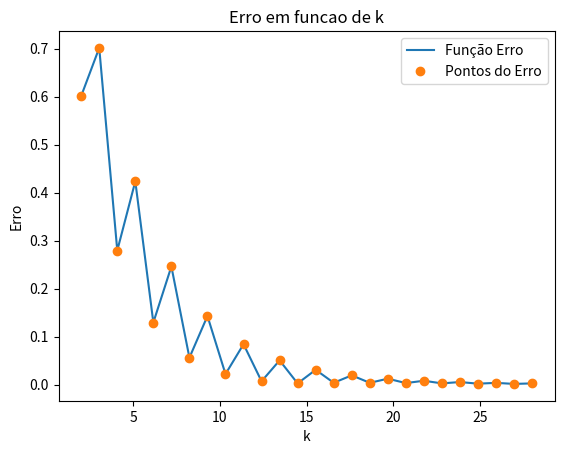
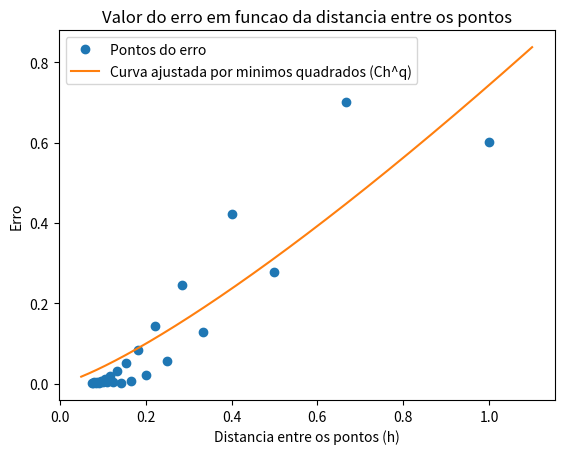

Here is the Python script that generated these plots, in order:
import numpy as np
import matplotlib.pyplot as plt
from scipy.interpolate import CubicSpline
from scipy.optimize import curve_fit

'''
O codigo de geracao de splines cubicas e seus graficos foi modificado da seguinte fonte:
https://docs.scipy.org/doc/scipy/reference/generated/scipy.interpolate.CubicSpline.html
'''
#Funcao do enunciado
def f(x):
    return 1.0/(1.0 + 25.0*x*x)

x_k = np.linspace(2, 28, 26) #Vetor contendo o valor para k utilizados em cada iteracao 
e_k = [] #Vetor para armazenar o erro maximo para determinado k de x_k[], correspondendo a k+1 pontos 
xOriginal = np.linspace(-1.0, 1.0, 1000) #Recurso usado para impressao das funcoes

#Calculo do erro maximo para i = k+1 pontos utilizados
for i in range(3, 29, 1):

    yOriginal = f(xOriginal)

    #Gerando pontos igualmente espacados e seus respectivos valores em f(x)
    xPontos = np.linspace(-1.0, 1.0, i) 
    yPontos = f(xPontos)

    #cs armaneza a spline cubica propriamente dita
    cs = CubicSpline(xPontos, yPontos, bc_type='natural')

    xcs = np.linspace(-1.0, 1.0, 1000) #Recurso usado para impressao da spline
    ycs = cs(xcs)

    #Calculo do erro
    e_aux = abs(f(xOriginal) - cs(xOriginal))
    e_k.append(float(np.amax(e_aux)))

'''
#Plot da funcao spline cubica
plt.plot(xOriginal,yOriginal,label = "Função Original")
plt.plot(xPontos, yPontos,'o',label = "Pontos")
plt.plot(xcs, ycs, label="Spline cubica")
plt.xlim(-1.5, 1.5)
plt.ylim(-0.4, 1.2)
plt.title('Funcao original e spline cubica')
plt.xlabel('x')
plt.ylabel('y')
plt.legend(loc='upper left')

plt.show()
'''

#Plot do erro
plt.plot(x_k, e_k, label = "Função Erro")
plt.plot(x_k, e_k, 'o', label = "Pontos do Erro")
plt.title('Erro em funcao de k')
plt.xlabel('k')
plt.ylabel('Erro')
plt.legend(loc='upper right')

plt.show()

'''
Com n pontos -> dividimos o intervalo [-1, 1], de tamanho 2, em (n-1) partes.
Assim os pontos distam: 2/(n-1)
'''
#Definindo o formato da funcao que relaciona o erro e a distancia entre os pontos
def errorFunc(h, C, q):
    return C*(h**q)

#Preenchendo vetor que representa a distancia entre os pontos para dado numero de pontos
h = []

for j in range(3, 29, 1):
    h.append(2 / (j-1))

#Usando minimos quadrados para encontrar os parametros C e q
parametros = curve_fit(errorFunc, h, e_k)
[C, q] = parametros[0]

print('\nNa aproximacao Ch^q, temos:','\nC = ', C, '\nq = ', q, '\n')

#Definindo a funcao errorFunc com os parametros corretos 
def error(h):
    return C*(h**q)

x_error = np.linspace(0.05, 1.1, 1000)
y_error = error(x_error)

#Plot dos pontos e da funcao error
plt.plot(h, e_k, 'o', label = 'Pontos do erro')
plt.plot(x_error, y_error, label = 'Curva ajustada por minimos quadrados (Ch^q)')
plt.title('Valor do erro em funcao da distancia entre os pontos')
plt.xlabel('Distancia entre os pontos (h)')
plt.ylabel('Erro')
plt.legend(loc='upper left')
plt.show()
